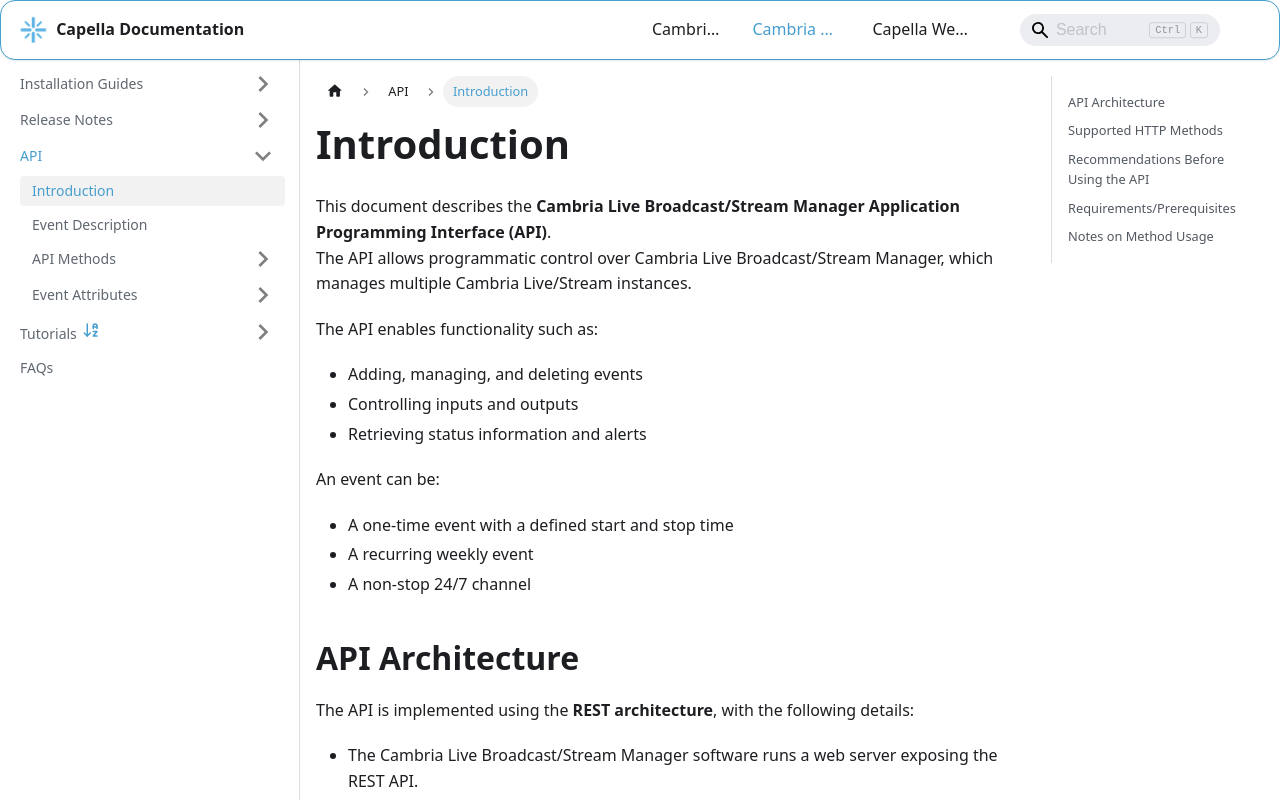

repository: CapellaSystems/documents.capellasystems.net · page: docs/cambria-stream/api/introduction/index.html · generator: docusaurus

# Introduction

This document describes the **Cambria Live Broadcast/Stream Manager Application Programming Interface (API)**.  
The API allows programmatic control over Cambria Live Broadcast/Stream Manager, which manages multiple Cambria Live/Stream instances.  

The API enables functionality such as:
- Adding, managing, and deleting events
- Controlling inputs and outputs
- Retrieving status information and alerts

An event can be:
- A one-time event with a defined start and stop time
- A recurring weekly event
- A non-stop 24/7 channel

## API Architecture

The API is implemented using the **REST architecture**, with the following details:
- The Cambria Live Broadcast/Stream Manager software runs a web server exposing the REST API.
- **HTTP** is used as the transport layer, and responses are returned in **XML format**.
- The client application can run on the same machine or another machine on the same network.

## Supported HTTP Methods

The API uses standard HTTP methods:
- **GET**
- **POST**
- **PUT**
- **DELETE**  

These methods can be used from any programming or scripting language capable of making HTTP calls.

## Recommendations Before Using the API

1. **Familiarize with Cambria Live Broadcast/Stream Manager via its User Interface**  
   Understanding the concept of an event and Cambria Live capabilities makes API usage simpler.
   
2. **Sample Application**  
   A sample application demonstrating API usage is available, with features like:
   - Displaying called URIs, server XML responses, and status codes
   - Requires Windows and .NET 4.7.2

3. **Using a Web Browser**  
   Web browsers can be used to call API functions utilizing the **HTTP GET** method.

## Requirements/Prerequisites

- **Software**:
  - Cambria Live Broadcast/Stream Manager and Cambria Live/Stream must be installed on the same network.
  - The API web server runs as a **Windows Service** and is available upon system startup.

- **Programming Skills**:
  - Knowledge of a language capable of using standard HTTP methods, such as:
    - C/C++
    - C#
    - Java
    - Python
    - Perl
    - Ruby
    - PHP

- **Supported Operating Systems**:
  - Microsoft Windows/Windows Server
  - Apple MacOS/iOS/iPadOS
  - Linux
  - Google Android

## Notes on Method Usage

- Success or failure of methods is communicated using standard **HTTP status codes**:
  - Codes in the **200–299** range indicate success.
  - Codes in the **400–599** range indicate errors.
- Both **HTTP** and **HTTPS** protocols are supported:
  - Port numbers:
    - HTTP: 8753 (Broadcast Manager), 8757 (Stream Manager)
    - HTTPS: 8754 (Broadcast Manager), 8758 (Stream Manager)
  - **Recommendation:** Use HTTPS, as HTTP support will be deprecated in the future.
